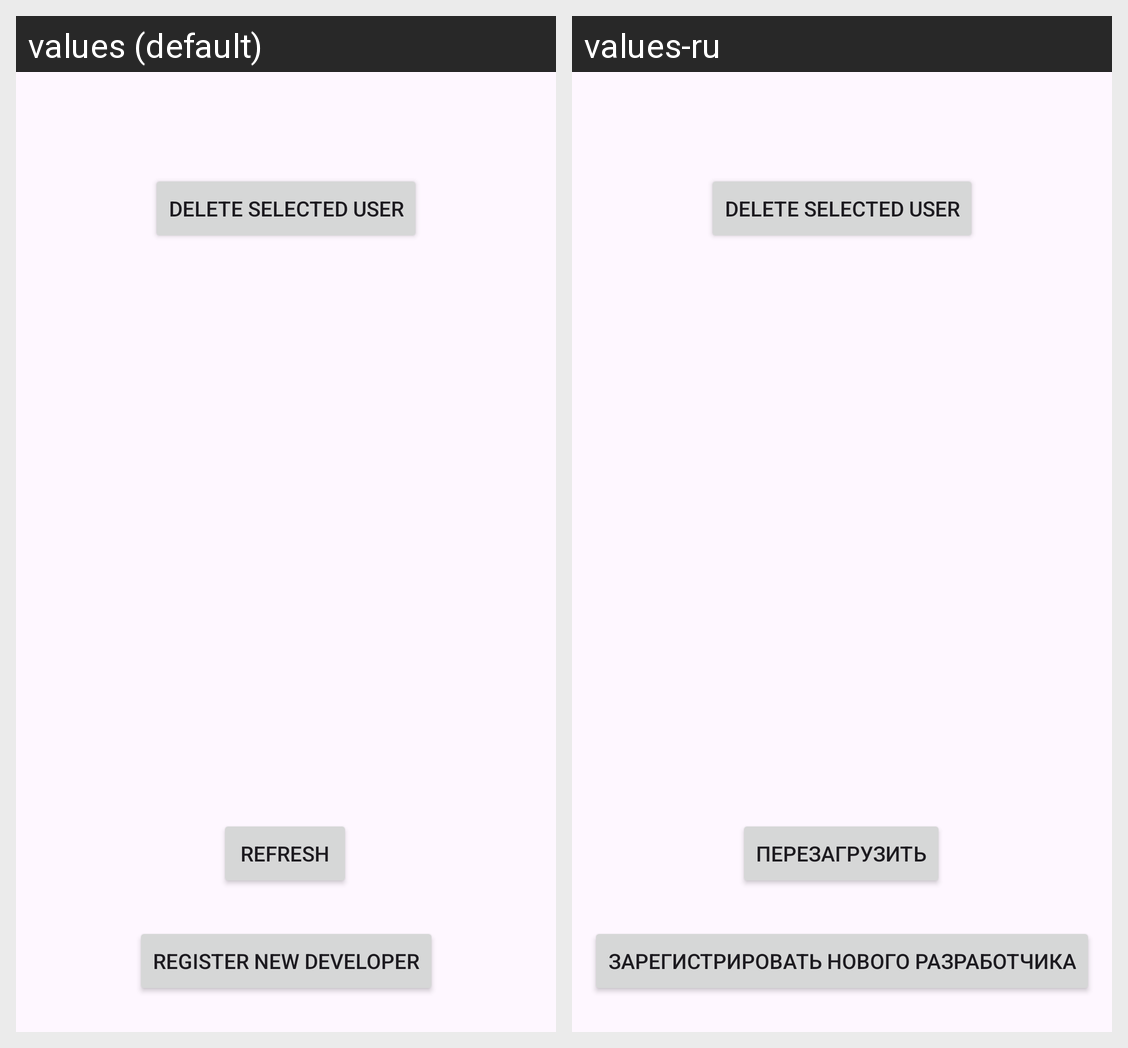

The same Android screen rendered under two of its app's locales, left to right. List the strings drawn on it with the default value and each locale's translation.
Android screen res/layout/activity_dev_control_dev.xml rendered under 2 locales, left to right: values (default), values-ru. Device: Nexus 5 (rendered at 1080×1920; each locale shown at half size, 540×960, under a caption strip naming it); theme Theme.Template.
Strings drawn on this screen, with the default value and each locale's value (text and hints the layout hard-codes, and strings that could not be matched under every locale, appear in the picture but are not listed):

refresh
  values: Refresh
  values-ru: Перезагрузить

registerdev
  values: Register new developer
  values-ru: Зарегистрировать нового разработчика
